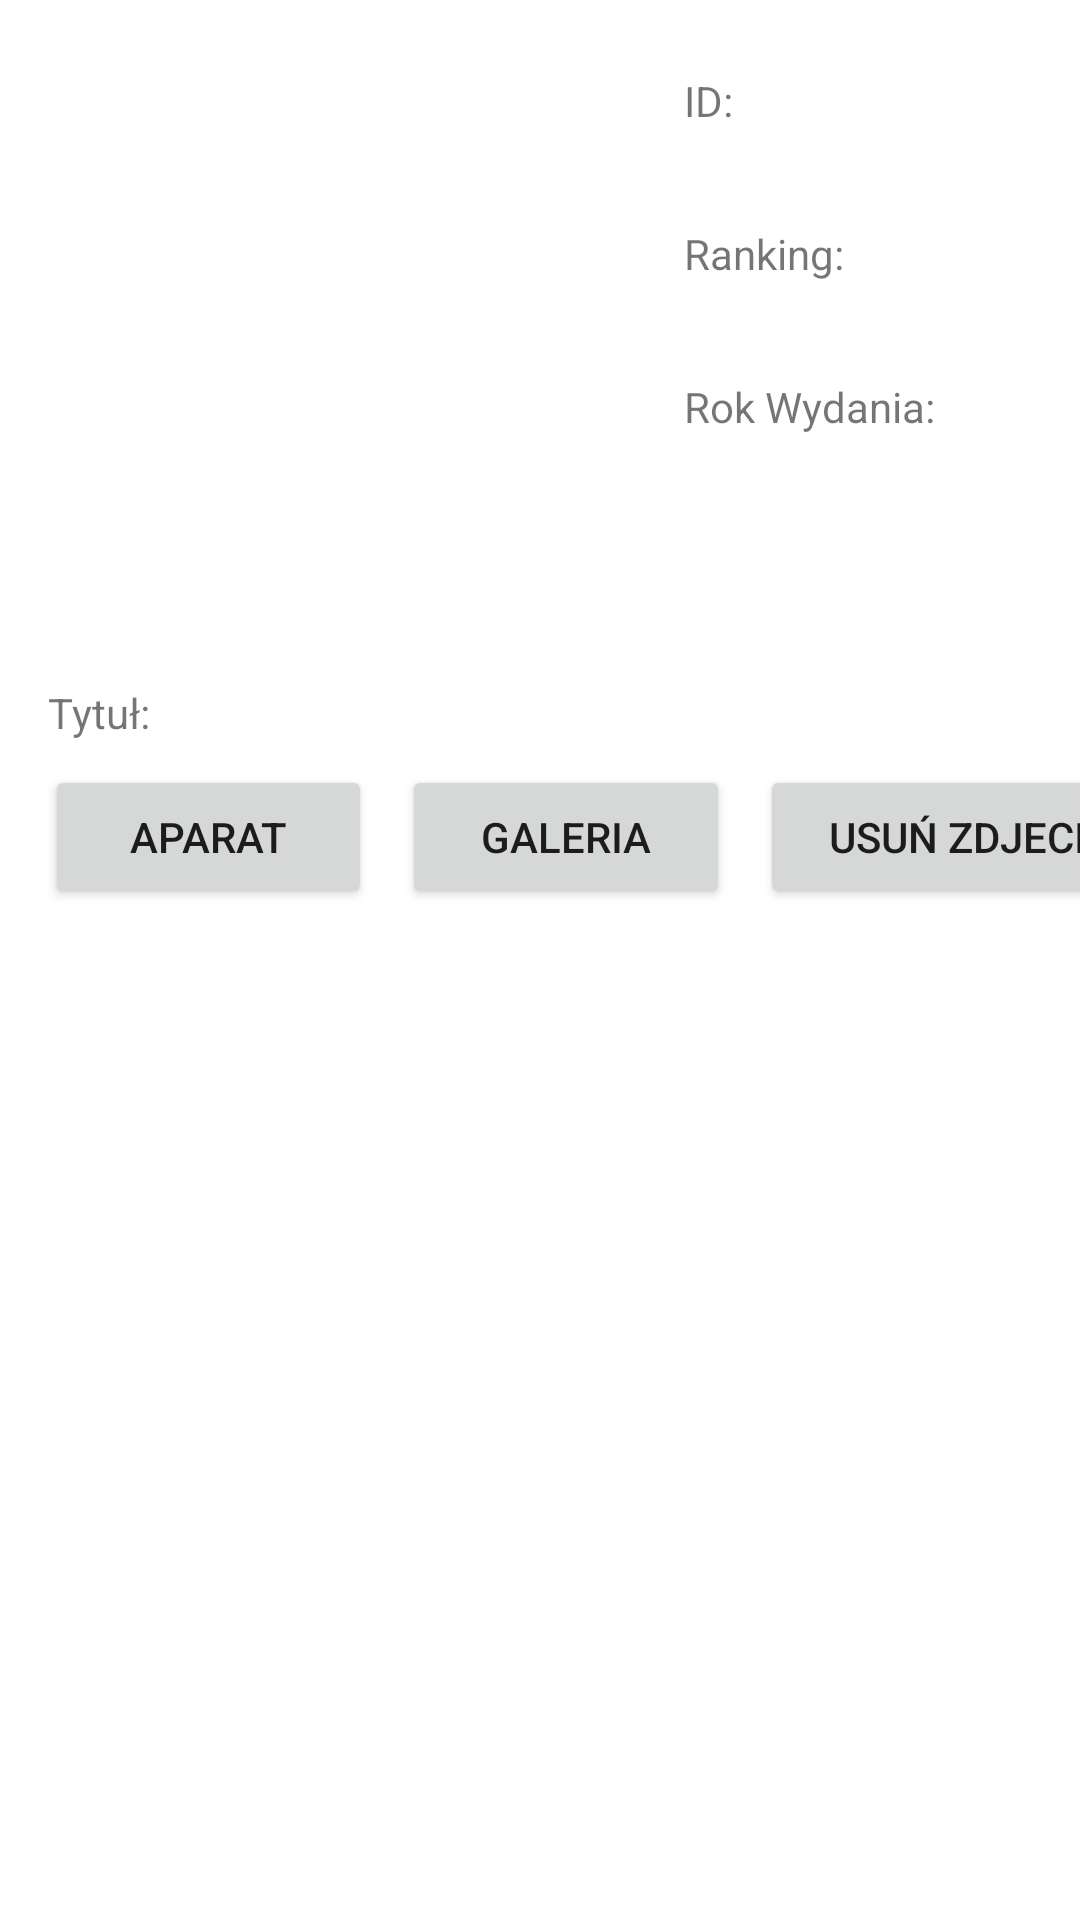

Write the Android layout XML for this screen, with the resource values it uses.
<!-- AndroidManifest.xml: application theme Theme.ZadanieDomowe2UBI -->
<!-- res/layout/activity_gra.xml -->
<?xml version="1.0" encoding="utf-8"?>

<androidx.constraintlayout.widget.ConstraintLayout xmlns:android="http://schemas.android.com/apk/res/android"
    xmlns:app="http://schemas.android.com/apk/res-auto"
    xmlns:tools="http://schemas.android.com/tools"
    android:layout_width="match_parent"
    android:layout_height="match_parent">

    <ImageView
        android:id="@+id/zdjecie_gry"
        android:layout_width="196dp"
        android:layout_height="196dp"
        android:layout_marginStart="16dp"
        android:layout_marginTop="16dp"
        app:layout_constraintStart_toStartOf="parent"
        app:layout_constraintTop_toTopOf="parent"
        tools:srcCompat="@tools:sample/avatars" />

    <TextView
        android:id="@+id/id_gry"
        android:layout_width="wrap_content"
        android:layout_height="wrap_content"
        android:layout_marginStart="16dp"
        android:layout_marginTop="24dp"
        android:text="ID: "
        app:layout_constraintStart_toEndOf="@+id/zdjecie_gry"
        app:layout_constraintTop_toTopOf="parent" />

    <TextView
        android:id="@+id/ranking"
        android:layout_width="wrap_content"
        android:layout_height="wrap_content"
        android:layout_marginTop="32dp"
        android:text="Ranking: "
        app:layout_constraintStart_toStartOf="@+id/id_gry"
        app:layout_constraintTop_toBottomOf="@+id/id_gry" />

    <TextView
        android:id="@+id/rok_wydania"
        android:layout_width="wrap_content"
        android:layout_height="wrap_content"
        android:layout_marginTop="32dp"
        android:text="Rok Wydania: "
        app:layout_constraintStart_toStartOf="@+id/ranking"
        app:layout_constraintTop_toBottomOf="@+id/ranking" />

    <TextView
        android:id="@+id/tytul_gry"
        android:layout_width="wrap_content"
        android:layout_height="wrap_content"
        android:layout_marginStart="16dp"
        android:layout_marginTop="16dp"
        android:text="Tytuł: "
        app:layout_constraintStart_toStartOf="parent"
        app:layout_constraintTop_toBottomOf="@+id/zdjecie_gry" />

    <ScrollView
        android:layout_width="409dp"
        android:layout_height="420dp"
        android:layout_marginTop="8dp"
        app:layout_constraintStart_toStartOf="parent"
        app:layout_constraintTop_toBottomOf="@+id/linearLayout">


        <TableLayout
            android:id="@+id/tabela_zdjec"
            android:layout_width="match_parent"
            android:layout_height="wrap_content">

            <TableRow
                android:layout_width="match_parent"
                android:layout_height="match_parent" />

            <TableRow
                android:layout_width="match_parent"
                android:layout_height="match_parent" />

            <TableRow
                android:layout_width="match_parent"
                android:layout_height="match_parent" />

            <TableRow
                android:layout_width="match_parent"
                android:layout_height="match_parent" />
        </TableLayout>
    </ScrollView>

    <LinearLayout
        android:id="@+id/linearLayout"
        android:layout_width="409dp"
        android:layout_height="50dp"
        android:layout_marginTop="8dp"
        android:orientation="horizontal"
        app:layout_constraintStart_toStartOf="parent"
        app:layout_constraintTop_toBottomOf="@+id/tytul_gry">

        <Button
            android:id="@+id/zrob_zdjecie"
            android:layout_width="wrap_content"
            android:layout_height="wrap_content"
            android:layout_marginLeft="15dp"
            android:layout_marginRight="5dp"
            android:layout_weight="1"
            android:text="APARAT" />

        <Button
            android:id="@+id/galeria"
            android:layout_width="wrap_content"
            android:layout_height="wrap_content"
            android:layout_marginLeft="5dp"
            android:layout_marginRight="5dp"
            android:layout_weight="1"
            android:text="GALERIA" />

        <Button
            android:id="@+id/usun_zdjecia"
            android:layout_width="wrap_content"
            android:layout_height="wrap_content"
            android:layout_marginLeft="5dp"
            android:layout_marginRight="15dp"
            android:layout_weight="1"
            android:onClick="usun_zdjecia"
            android:text="USUŃ ZDJECIA" />
    </LinearLayout>


</androidx.constraintlayout.widget.ConstraintLayout>
<!-- resources referenced by this layout -->
<resources>
  <style name="Theme.ZadanieDomowe2UBI" parent="Theme.MaterialComponents.DayNight.DarkActionBar">
          
          <item name="colorPrimary">@color/purple_500</item>
          <item name="colorPrimaryVariant">@color/purple_700</item>
          <item name="colorOnPrimary">@color/white</item>
          
          <item name="colorSecondary">@color/teal_200</item>
          <item name="colorSecondaryVariant">@color/teal_700</item>
          <item name="colorOnSecondary">@color/black</item>
          
          <item name="android:statusBarColor">?attr/colorPrimaryVariant</item>
          
      </style>
  <!-- not gathered from this repository: default colours our renderer supplied (Android Studio template values) -->
  <color name="purple_500">#FF6200EE</color>
  <color name="purple_700">#FF3700B3</color>
  <color name="teal_200">#FF03DAC5</color>
  <color name="teal_700">#FF018786</color>
  <color name="black">#FF000000</color>
  <color name="white">#FFFFFFFF</color>
</resources>
